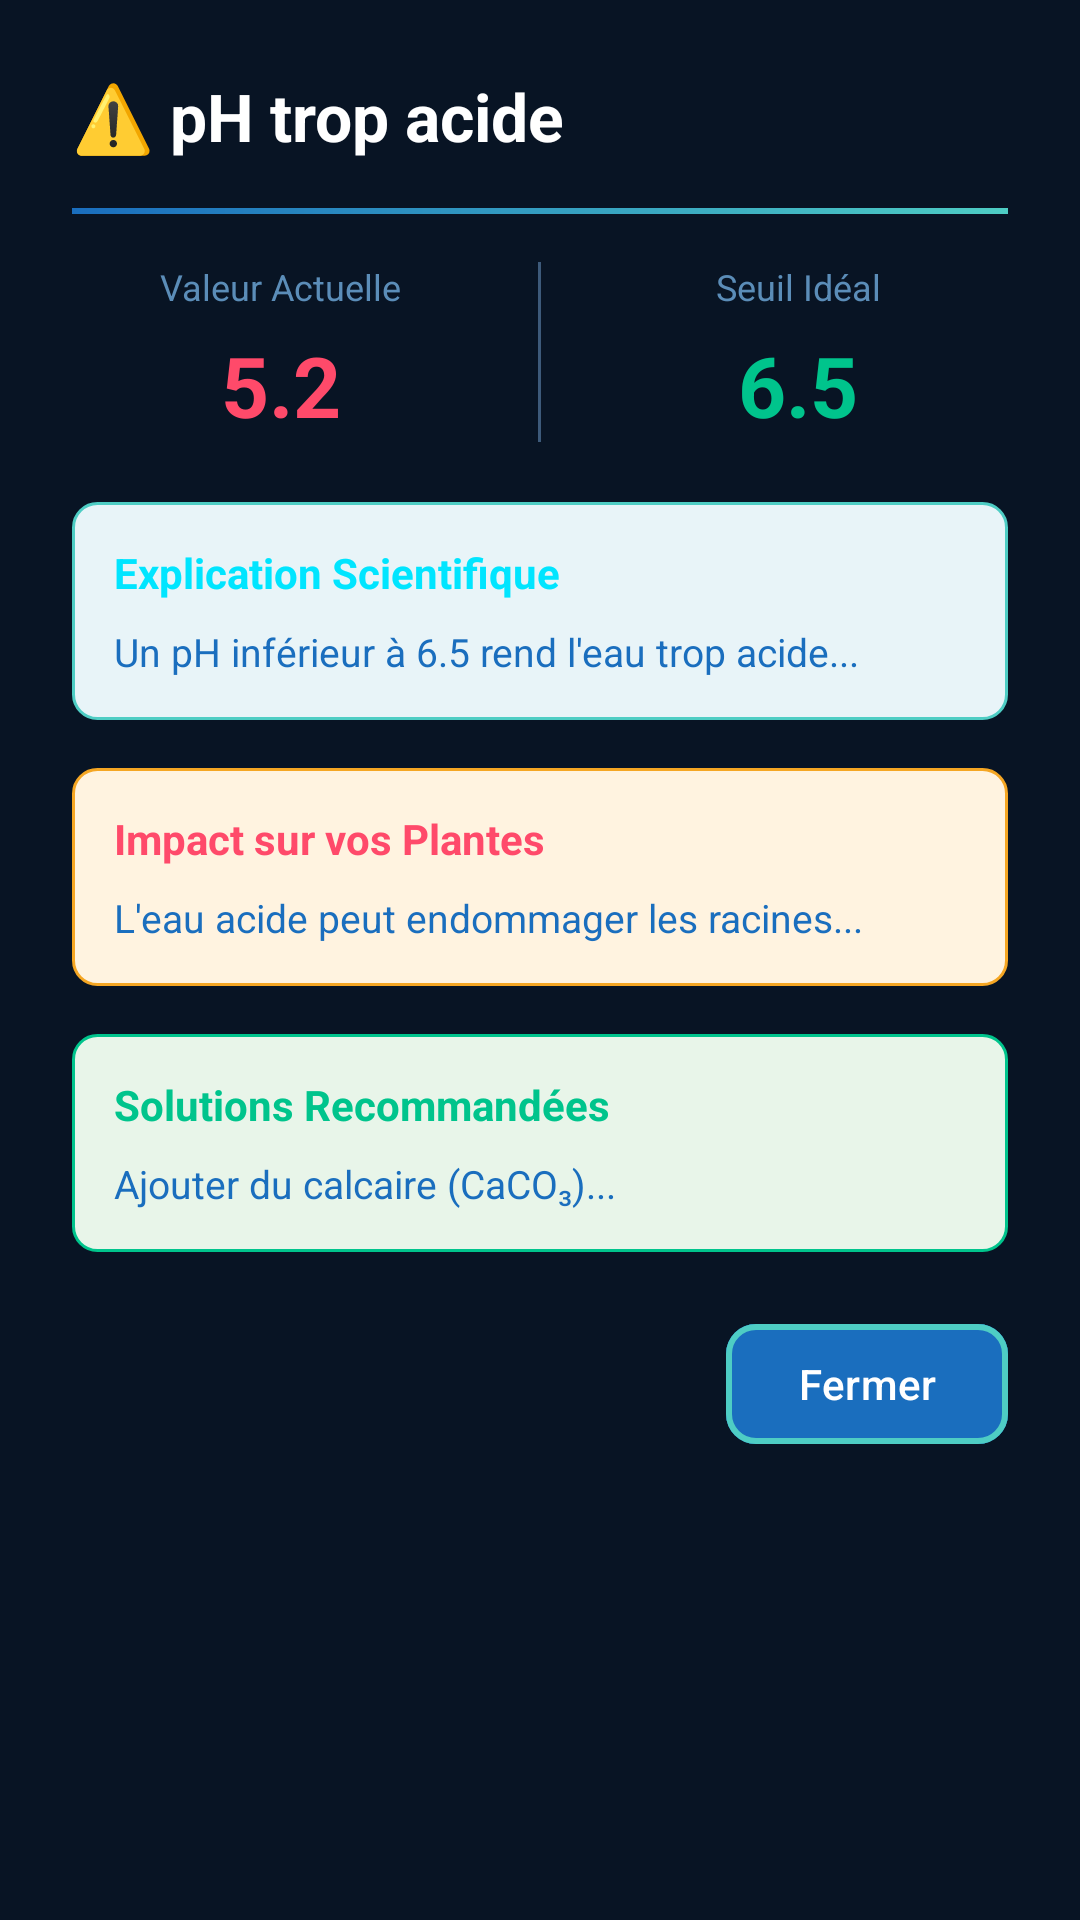

This screen was rendered from an Android layout file. Write that file and the resources it references.
<!-- AndroidManifest.xml: application theme Theme.Smart_water_projet -->
<!-- res/layout/dialog_alert_details.xml -->
<?xml version="1.0" encoding="utf-8"?>
<LinearLayout xmlns:android="http://schemas.android.com/apk/res/android"
    xmlns:app="http://schemas.android.com/apk/res-auto"
    android:layout_width="match_parent"
    android:layout_height="match_parent"
    android:orientation="vertical"
    android:padding="24dp"
    android:background="@color/bg_dark_card">

    
    <TextView
        android:id="@+id/tvDetailTitle"
        android:layout_width="match_parent"
        android:layout_height="wrap_content"
        android:text="⚠️ pH trop acide"
        android:textSize="22sp"
        android:textStyle="bold"
        android:textColor="@color/text_white" />

    <View
        android:layout_width="match_parent"
        android:layout_height="2dp"
        android:background="@drawable/bg_header_gradient"
        android:layout_marginVertical="16dp" />

    
    <LinearLayout
        android:layout_width="match_parent"
        android:layout_height="wrap_content"
        android:orientation="horizontal"
        android:gravity="center"
        android:layout_marginBottom="20dp">

        <LinearLayout
            android:layout_width="0dp"
            android:layout_height="wrap_content"
            android:layout_weight="1"
            android:orientation="vertical"
            android:gravity="center">

            <TextView
                android:layout_width="wrap_content"
                android:layout_height="wrap_content"
                android:text="Valeur Actuelle"
                android:textSize="12sp"
                android:textColor="@color/text_hint" />

            <TextView
                android:id="@+id/tvDetailValue"
                android:layout_width="wrap_content"
                android:layout_height="wrap_content"
                android:text="5.2"
                android:textSize="28sp"
                android:textStyle="bold"
                android:textColor="@color/status_danger"
                android:layout_marginTop="6dp" />

        </LinearLayout>

        <View
            android:layout_width="1dp"
            android:layout_height="60dp"
            android:background="@color/text_dim"
            android:layout_marginHorizontal="16dp" />

        <LinearLayout
            android:layout_width="0dp"
            android:layout_height="wrap_content"
            android:layout_weight="1"
            android:orientation="vertical"
            android:gravity="center">

            <TextView
                android:layout_width="wrap_content"
                android:layout_height="wrap_content"
                android:text="Seuil Idéal"
                android:textSize="12sp"
                android:textColor="@color/text_hint" />

            <TextView
                android:id="@+id/tvDetailThreshold"
                android:layout_width="wrap_content"
                android:layout_height="wrap_content"
                android:text="6.5"
                android:textSize="28sp"
                android:textStyle="bold"
                android:textColor="@color/status_ok"
                android:layout_marginTop="6dp" />

        </LinearLayout>

    </LinearLayout>

    
    <LinearLayout
        android:layout_width="match_parent"
        android:layout_height="wrap_content"
        android:orientation="vertical"
        android:background="@drawable/bg_section_light"
        android:padding="14dp"
        android:layout_marginBottom="16dp">

        <TextView
            android:layout_width="wrap_content"
            android:layout_height="wrap_content"
            android:text="Explication Scientifique"
            android:textSize="14sp"
            android:textStyle="bold"
            android:textColor="@color/bleu_fauchiat" />

        <TextView
            android:id="@+id/tvDetailExplanation"
            android:layout_width="match_parent"
            android:layout_height="wrap_content"
            android:text="Un pH inférieur à 6.5 rend l'eau trop acide..."
            android:textSize="13sp"
            android:textColor="@color/brand_blue"
            android:layout_marginTop="8dp"
            android:lineSpacingExtra="3dp" />

    </LinearLayout>

    
    <LinearLayout
        android:layout_width="match_parent"
        android:layout_height="wrap_content"
        android:orientation="vertical"
        android:background="@drawable/bg_section_warning"
        android:padding="14dp"
        android:layout_marginBottom="16dp">

        <TextView
            android:layout_width="wrap_content"
            android:layout_height="wrap_content"
            android:text="Impact sur vos Plantes"
            android:textSize="14sp"
            android:textStyle="bold"
            android:textColor="@color/status_danger" />

        <TextView
            android:id="@+id/tvDetailImpact"
            android:layout_width="match_parent"
            android:layout_height="wrap_content"
            android:text="L'eau acide peut endommager les racines..."
            android:textSize="13sp"
            android:textColor="@color/brand_blue"
            android:layout_marginTop="8dp"
            android:lineSpacingExtra="3dp" />

    </LinearLayout>

    
    <LinearLayout
        android:layout_width="match_parent"
        android:layout_height="wrap_content"
        android:orientation="vertical"
        android:background="@drawable/bg_section_success"
        android:padding="14dp"
        android:layout_marginBottom="20dp">

        <TextView
            android:layout_width="wrap_content"
            android:layout_height="wrap_content"
            android:text="Solutions Recommandées"
            android:textSize="14sp"
            android:textStyle="bold"
            android:textColor="@color/status_ok" />

        <TextView
            android:id="@+id/tvDetailSolution"
            android:layout_width="match_parent"
            android:layout_height="wrap_content"
            android:text="Ajouter du calcaire (CaCO₃)..."
            android:textSize="13sp"
            android:textColor="@color/brand_blue"
            android:layout_marginTop="8dp"
            android:lineSpacingExtra="3dp" />

    </LinearLayout>

    <LinearLayout
        android:layout_width="match_parent"
        android:layout_height="wrap_content"
        android:orientation="horizontal"
        android:gravity="end">

        <com.google.android.material.button.MaterialButton
            android:id="@+id/btnDismissAlert"
            android:layout_width="wrap_content"
            android:layout_height="48dp"
            android:text="Fermer"
            android:textSize="14sp"
            android:backgroundTint="@color/brand_blue"
            android:textColor="@color/text_white"
            app:cornerRadius="10dp"
            app:strokeColor="@color/brand_teal"
            app:strokeWidth="2dp" />

    </LinearLayout>

</LinearLayout>
<!-- resources referenced by this layout -->
<resources>
  <color name="bg_dark_card">#081424</color>
  <color name="bleu_fauchiat">#00E5FF</color>
  <color name="brand_blue">#1A6EBE</color>
  <color name="brand_teal">#4ECDC4</color>
  <color name="status_danger">#FF4A6A</color>
  <color name="status_ok">#00C48C</color>
  <color name="text_dim">#3D5A7A</color>
  <color name="text_hint">#5B8DB8</color>
  <color name="text_white">#FFFFFF</color>
  <!-- drawable bg_header_gradient (drawable) -->
  <?xml version="1.0" encoding="utf-8"?>
  <shape xmlns:android="http://schemas.android.com/apk/res/android">
      <gradient
          android:type="linear"
          android:angle="45"
          android:startColor="@color/brand_blue"
          android:endColor="@color/brand_teal" />
  </shape>
  <!-- drawable bg_section_light (drawable) -->
  <?xml version="1.0" encoding="utf-8"?>
  <shape xmlns:android="http://schemas.android.com/apk/res/android">
      <solid android:color="@color/bg_section_light" />
      <corners android:radius="8dp" />
      <stroke
          android:width="1dp"
          android:color="@color/brand_teal" />
  </shape>
  <!-- drawable bg_section_success (drawable) -->
  <?xml version="1.0" encoding="utf-8"?>
  <shape xmlns:android="http://schemas.android.com/apk/res/android">
      <solid android:color="@color/bg_section_success" />
      <corners android:radius="8dp" />
      <stroke
          android:width="1dp"
          android:color="@color/status_ok" />
  </shape>
  <!-- drawable bg_section_warning (drawable) -->
  <?xml version="1.0" encoding="utf-8"?>
  <shape xmlns:android="http://schemas.android.com/apk/res/android">
      <solid android:color="@color/bg_section_warning" />
      <corners android:radius="8dp" />
      <stroke
          android:width="1dp"
          android:color="@color/status_warn" />
  </shape>
  <style name="Theme.Smart_water_projet" parent="Base.Theme.Smart_water_projet" />
  <color name="bg_section_light">#E8F4F8</color>
  <color name="bg_section_success">#E8F5E9</color>
  <color name="bg_section_warning">#FFF3E0</color>
  <color name="status_warn">#F5A623</color>
  <style name="Base.Theme.Smart_water_projet" parent="Theme.Material3.DayNight.NoActionBar">
          
          
      </style>
</resources>
